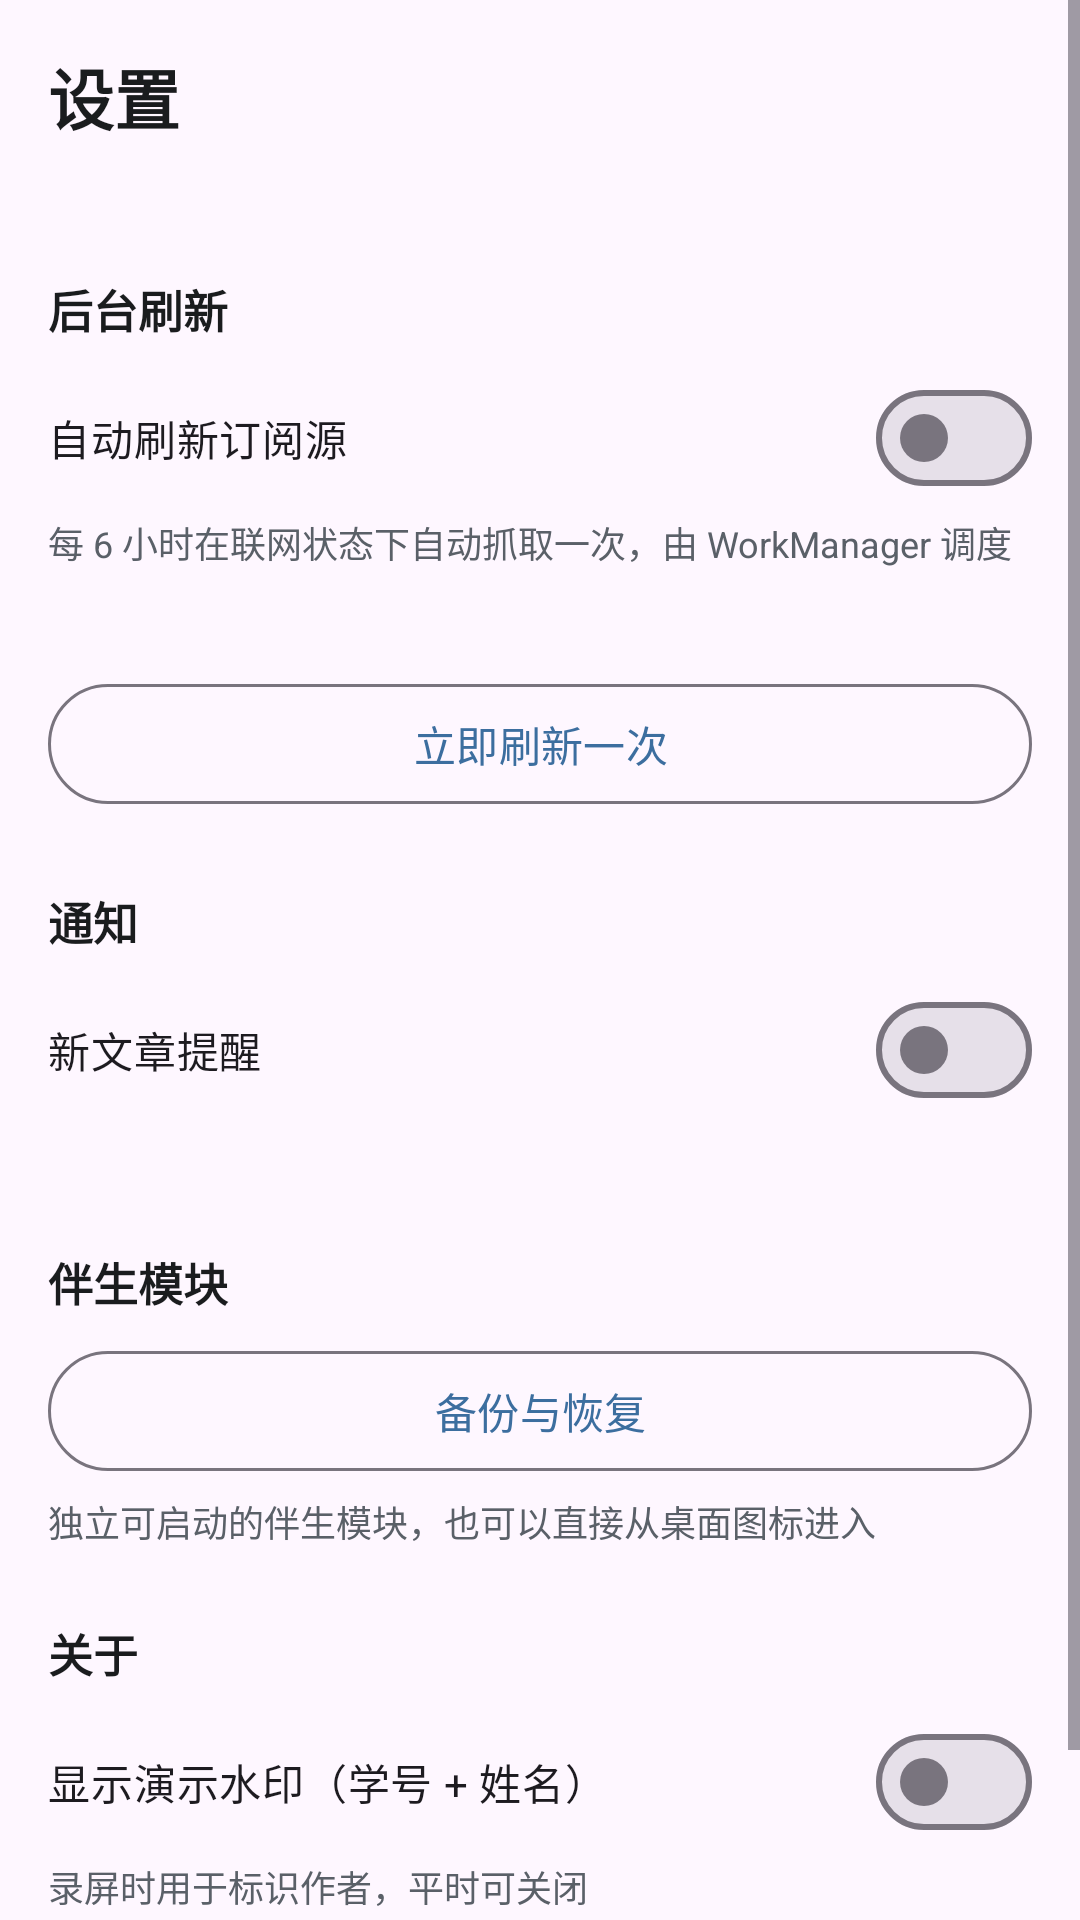

Here is an Android app screen rendered from its layout file. Give the layout XML and the strings, colors and styles it references.
<!-- AndroidManifest.xml: application theme Theme.YueLiu -->
<!-- res/layout/fragment_settings.xml -->
<?xml version="1.0" encoding="utf-8"?>
<ScrollView xmlns:android="http://schemas.android.com/apk/res/android"
    android:layout_width="match_parent"
    android:layout_height="match_parent"
    android:background="?attr/colorSurface"
    android:fillViewport="true">

    <LinearLayout
        android:layout_width="match_parent"
        android:layout_height="wrap_content"
        android:orientation="vertical"
        android:paddingStart="16dp"
        android:paddingTop="16dp"
        android:paddingEnd="16dp"
        android:paddingBottom="24dp">

        <TextView
            android:layout_width="wrap_content"
            android:layout_height="wrap_content"
            android:text="@string/nav_settings"
            android:textColor="@color/text_primary"
            android:textSize="22sp"
            android:textStyle="bold" />

        <TextView
            android:id="@+id/tv_version"
            android:layout_width="match_parent"
            android:layout_height="wrap_content"
            android:layout_marginTop="2dp"
            android:textColor="@color/text_secondary"
            android:textSize="13sp" />

        
        <TextView
            android:layout_width="match_parent"
            android:layout_height="wrap_content"
            android:layout_marginTop="24dp"
            android:text="@string/settings_section_refresh"
            android:textColor="@color/text_primary"
            android:textSize="15sp"
            android:textStyle="bold" />

        <com.google.android.material.materialswitch.MaterialSwitch
            android:id="@+id/switch_auto_refresh"
            android:layout_width="match_parent"
            android:layout_height="wrap_content"
            android:layout_marginTop="8dp"
            android:text="@string/settings_auto_refresh" />

        <TextView
            android:id="@+id/tv_auto_refresh_hint"
            android:layout_width="match_parent"
            android:layout_height="wrap_content"
            android:layout_marginTop="2dp"
            android:text="@string/settings_auto_refresh_hint"
            android:textColor="@color/text_secondary"
            android:textSize="12sp" />

        <TextView
            android:id="@+id/tv_work_state"
            android:layout_width="match_parent"
            android:layout_height="wrap_content"
            android:layout_marginTop="6dp"
            android:textColor="@color/text_secondary"
            android:textSize="12sp" />

        <com.google.android.material.button.MaterialButton
            android:id="@+id/btn_refresh_now"
            style="@style/Widget.Material3.Button.OutlinedButton"
            android:layout_width="match_parent"
            android:layout_height="wrap_content"
            android:layout_marginTop="12dp"
            android:text="@string/settings_refresh_now" />

        
        <TextView
            android:layout_width="match_parent"
            android:layout_height="wrap_content"
            android:layout_marginTop="24dp"
            android:text="@string/settings_section_notify"
            android:textColor="@color/text_primary"
            android:textSize="15sp"
            android:textStyle="bold" />

        <com.google.android.material.materialswitch.MaterialSwitch
            android:id="@+id/switch_notify"
            android:layout_width="match_parent"
            android:layout_height="wrap_content"
            android:layout_marginTop="8dp"
            android:text="@string/settings_notify_switch" />

        <TextView
            android:id="@+id/tv_notify_status"
            android:layout_width="match_parent"
            android:layout_height="wrap_content"
            android:layout_marginTop="2dp"
            android:textColor="@color/text_secondary"
            android:textSize="12sp" />

        <com.google.android.material.button.MaterialButton
            android:id="@+id/btn_grant_notify"
            style="@style/Widget.Material3.Button.TonalButton"
            android:layout_width="match_parent"
            android:layout_height="wrap_content"
            android:layout_marginTop="8dp"
            android:text="@string/settings_grant_notify"
            android:visibility="gone" />

        
        <TextView
            android:layout_width="match_parent"
            android:layout_height="wrap_content"
            android:layout_marginTop="24dp"
            android:text="@string/settings_section_backup"
            android:textColor="@color/text_primary"
            android:textSize="15sp"
            android:textStyle="bold" />

        <com.google.android.material.button.MaterialButton
            android:id="@+id/btn_open_backup"
            style="@style/Widget.Material3.Button.OutlinedButton"
            android:layout_width="match_parent"
            android:layout_height="wrap_content"
            android:layout_marginTop="8dp"
            android:text="@string/settings_open_backup" />

        <TextView
            android:layout_width="match_parent"
            android:layout_height="wrap_content"
            android:layout_marginTop="4dp"
            android:text="@string/settings_backup_hint"
            android:textColor="@color/text_secondary"
            android:textSize="12sp" />

        
        <TextView
            android:layout_width="match_parent"
            android:layout_height="wrap_content"
            android:layout_marginTop="24dp"
            android:text="@string/settings_section_about"
            android:textColor="@color/text_primary"
            android:textSize="15sp"
            android:textStyle="bold" />

        <com.google.android.material.materialswitch.MaterialSwitch
            android:id="@+id/switch_watermark"
            android:layout_width="match_parent"
            android:layout_height="wrap_content"
            android:layout_marginTop="8dp"
            android:text="@string/settings_watermark" />

        <TextView
            android:layout_width="match_parent"
            android:layout_height="wrap_content"
            android:layout_marginTop="2dp"
            android:text="@string/settings_watermark_hint"
            android:textColor="@color/text_secondary"
            android:textSize="12sp" />

        <TextView
            android:layout_width="match_parent"
            android:layout_height="wrap_content"
            android:layout_marginTop="6dp"
            android:text="@string/settings_about_text"
            android:textColor="@color/text_secondary"
            android:textSize="12sp" />

    </LinearLayout>

</ScrollView>
<!-- resources referenced by this layout -->
<resources>
  <color name="text_primary">#1A1C1E</color>
  <color name="text_secondary">#5A6068</color>
  <string name="nav_settings">设置</string>
  <string name="settings_about_text">阅流 RSS · 本地优先的 RSS 阅读器\nRSS 2.0 / Atom 双格式解析 · Room 离线缓存 · 推荐排序</string>
  <string name="settings_auto_refresh">自动刷新订阅源</string>
  <string name="settings_auto_refresh_hint">每 6 小时在联网状态下自动抓取一次，由 WorkManager 调度</string>
  <string name="settings_backup_hint">独立可启动的伴生模块，也可以直接从桌面图标进入</string>
  <string name="settings_grant_notify">开启通知权限</string>
  <string name="settings_notify_switch">新文章提醒</string>
  <string name="settings_open_backup">备份与恢复</string>
  <string name="settings_refresh_now">立即刷新一次</string>
  <string name="settings_section_about">关于</string>
  <string name="settings_section_backup">伴生模块</string>
  <string name="settings_section_notify">通知</string>
  <string name="settings_section_refresh">后台刷新</string>
  <string name="settings_watermark">显示演示水印（学号 + 姓名）</string>
  <string name="settings_watermark_hint">录屏时用于标识作者，平时可关闭</string>
  <style name="Theme.YueLiu" parent="Theme.Material3.DayNight.NoActionBar">
          <item name="colorPrimary">@color/brand_primary</item>
          <item name="colorOnPrimary">@color/brand_on_primary</item>
          <item name="colorPrimaryDark">@color/brand_primary_dark</item>
          <item name="android:statusBarColor" tools:targetApi="21">?attr/colorPrimary</item>
      </style>
  <color name="brand_primary">#3C6E9F</color>
  <color name="brand_on_primary">#FFFFFF</color>
  <color name="brand_primary_dark">#2C5578</color>
</resources>
